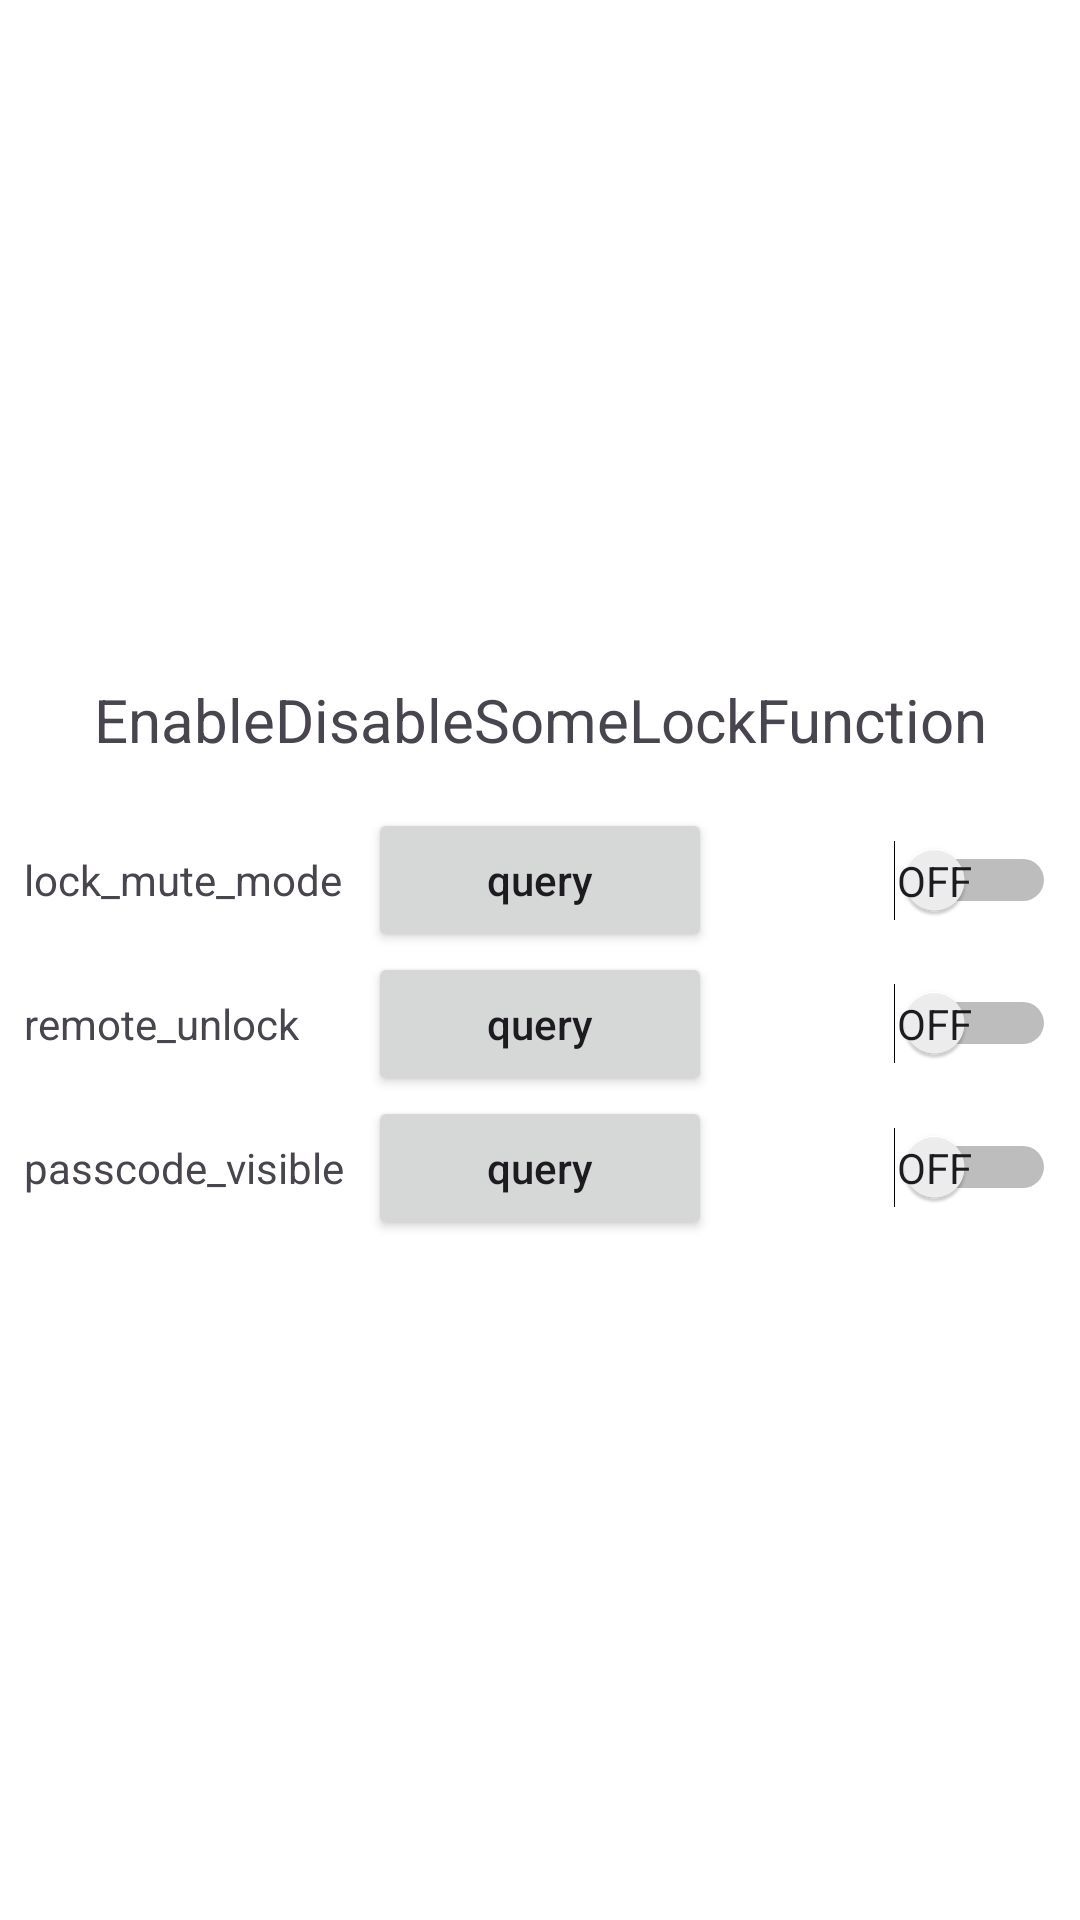

Layout XML and referenced resources for this Android screen:
<!-- AndroidManifest.xml: application theme Theme.TtlogExample -->
<!-- res/layout/activity_enable_disable_some_lock_function.xml -->
<?xml version="1.0" encoding="utf-8"?>
<androidx.constraintlayout.widget.ConstraintLayout xmlns:android="http://schemas.android.com/apk/res/android"
    xmlns:app="http://schemas.android.com/apk/res-auto"
    xmlns:tools="http://schemas.android.com/tools"
    android:layout_width="match_parent"
    android:layout_height="match_parent"
    tools:context=".lock.EnableDisableSomeLockFunctionActivity">

    <LinearLayout
        android:layout_width="match_parent"
        android:layout_height="match_parent"
        android:background="@color/white"
        android:gravity="center"
        android:orientation="vertical"
        android:padding="8dp">
<TextView
    android:layout_width="match_parent"
    android:layout_height="wrap_content"
    android:textAlignment="center"
    android:textSize="20dp"
    android:layout_marginBottom="16dp"
    android:text="EnableDisableSomeLockFunction"

    />
        <LinearLayout
            android:id="@+id/linear1"
            android:layout_width="match_parent"
            android:layout_height="wrap_content"
            android:orientation="horizontal"
            app:layout_constraintEnd_toEndOf="parent"
            app:layout_constraintStart_toStartOf="parent"
            app:layout_constraintTop_toTopOf="parent">

            <TextView
                android:id="@+id/tv_lock_audio"
                android:layout_width="0dp"
                android:layout_height="wrap_content"
                android:layout_weight="1"
                android:gravity="center_vertical"
                android:text="lock_mute_mode" />

            <Button
                android:id="@+id/btn_get_mute_state"
                android:layout_width="0dp"
                android:layout_height="wrap_content"
                android:layout_weight="1"
                android:text="query"
                android:textAllCaps="false"
                app:layout_constraintLeft_toRightOf="@id/tv_lock_audio" />

            <Switch
                android:id="@+id/sw_audio"
                android:layout_width="0dp"
                android:layout_weight="1"                android:layout_height="40dp"
                android:enabled="true"
                android:showText="true"
                app:layout_constraintRight_toRightOf="parent" />
        </LinearLayout>

        <LinearLayout
            android:id="@+id/linear2"
            android:layout_width="match_parent"
            android:layout_height="wrap_content"
            app:layout_constraintEnd_toEndOf="parent"
            app:layout_constraintStart_toStartOf="parent"
            app:layout_constraintTop_toBottomOf="@id/linear1">

            <TextView
                android:id="@+id/tv_remote_unlock"
                android:layout_width="0dp"
                android:layout_height="wrap_content"
                android:layout_weight="1"
                android:gravity="center_vertical"
                android:text="remote_unlock"
                app:layout_constraintTop_toBottomOf="@id/tv_lock_audio" />

            <Button
                android:id="@+id/btn_remote_unlock_state"
                android:layout_width="0dp"
                android:layout_weight="1"                android:layout_height="wrap_content"
                android:text="query"
                android:textAllCaps="false"
                app:layout_constraintLeft_toRightOf="@id/tv_remote_unlock"
                app:layout_constraintTop_toTopOf="@id/tv_remote_unlock" />

            <Switch
                android:id="@+id/sw_remote_unlock"
                android:layout_width="0dp"
                android:layout_height="wrap_content"
                android:layout_weight="1"
                android:enabled="true"
                android:showText="true"
                app:layout_constraintRight_toRightOf="parent"
                app:layout_constraintTop_toTopOf="@id/tv_remote_unlock" />
        </LinearLayout>

        <LinearLayout
            android:id="@+id/linear3"
            android:layout_width="match_parent"
            android:layout_height="wrap_content"
            app:layout_constraintEnd_toEndOf="parent"
            app:layout_constraintStart_toStartOf="parent"
            app:layout_constraintTop_toBottomOf="@id/linear2">

            <TextView
                android:id="@+id/tv_passcode_visible"
                android:layout_width="0dp"
                android:layout_height="wrap_content"
                android:layout_weight="1"
                android:gravity="center_vertical"
                android:text="passcode_visible" />

            <Button
                android:id="@+id/btn_passcode_visible"
                android:layout_width="0dp"
                android:layout_height="wrap_content"
                android:layout_weight="1"
                android:text="query"
                android:textAllCaps="false"
                app:layout_constraintLeft_toRightOf="@id/tv_passcode_visible"
                app:layout_constraintTop_toTopOf="@id/tv_passcode_visible" />

            <Switch
                android:id="@+id/sw_passcode_visible"
                android:layout_width="0dp"
                android:layout_height="wrap_content"
                android:layout_weight="1"
                android:enabled="true"
                android:showText="true"
                app:layout_constraintRight_toRightOf="parent"
                app:layout_constraintTop_toTopOf="@id/tv_passcode_visible"
                tools:ignore="UseSwitchCompatOrMaterialXml" />

        </LinearLayout>
    </LinearLayout>


</androidx.constraintlayout.widget.ConstraintLayout>
<!-- resources referenced by this layout -->
<resources>
  <style name="Theme.TtlogExample" parent="Base.Theme.TtlogExample" />
  <style name="Base.Theme.TtlogExample" parent="Theme.Material3.Light.NoActionBar">
          
          
      </style>
  <!-- not gathered from this repository: default colours our renderer supplied (Android Studio template values) -->
  <color name="white">#FFFFFFFF</color>
</resources>
